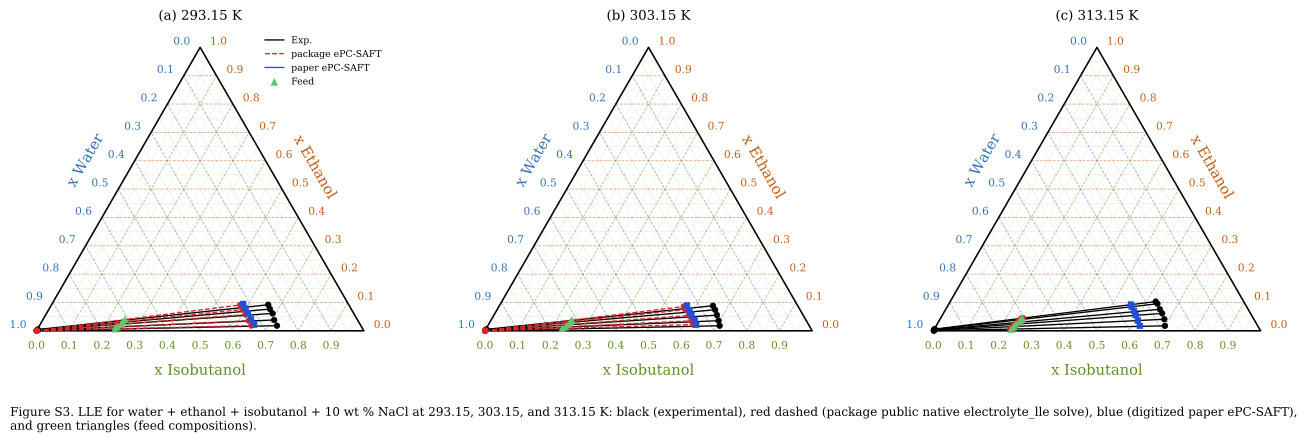

Source data for this figure (header and first rows):
figure_file, axes_index, axes_title, x_label, y_label, artist_type, artist_label, color, linestyle, marker, linewidth, series_index, point_index, x, y, width, height
figure_s3.png, 0, (a) 293.15 K, , , line, , #000000, -, , 1.2, 0, 0, 0, 0, , 
figure_s3.png, 0, (a) 293.15 K, , , line, , #000000, -, , 1.2, 0, 1, 1, 0, , 
figure_s3.png, 0, (a) 293.15 K, , , line, , #000000, -, , 1.2, 0, 2, 0.5, 0.866, , 
figure_s3.png, 0, (a) 293.15 K, , , line, , #000000, -, , 1.2, 0, 3, 0, 0, , 
figure_s3.png, 0, (a) 293.15 K, , , line, , #c25a14, --, , 0.35, 1, 0, 0.025, 0.0433, , 
figure_s3.png, 0, (a) 293.15 K, , , line, , #c25a14, --, , 0.35, 1, 1, 0.975, 0.0433, , 
figure_s3.png, 0, (a) 293.15 K, , , line, , #5f8f1f, --, , 0.35, 2, 0, 0.05, 0, , 
figure_s3.png, 0, (a) 293.15 K, , , line, , #5f8f1f, --, , 0.35, 2, 1, 0.525, 0.8227, , 
figure_s3.png, 0, (a) 293.15 K, , , line, , #2f6fb3, --, , 0.35, 3, 0, 0.95, 0, , 
figure_s3.png, 0, (a) 293.15 K, , , line, , #2f6fb3, --, , 0.35, 3, 1, 0.475, 0.8227, , 
figure_s3.png, 0, (a) 293.15 K, , , line, , #c25a14, --, , 0.6, 4, 0, 0.05, 0.0866, , 
figure_s3.png, 0, (a) 293.15 K, , , line, , #c25a14, --, , 0.6, 4, 1, 0.95, 0.0866, , 
figure_s3.png, 0, (a) 293.15 K, , , line, , #5f8f1f, --, , 0.6, 5, 0, 0.1, 0, , 
figure_s3.png, 0, (a) 293.15 K, , , line, , #5f8f1f, --, , 0.6, 5, 1, 0.55, 0.7794, , 
figure_s3.png, 0, (a) 293.15 K, , , line, , #2f6fb3, --, , 0.6, 6, 0, 0.9, 0, , 
figure_s3.png, 0, (a) 293.15 K, , , line, , #2f6fb3, --, , 0.6, 6, 1, 0.45, 0.7794, , 
figure_s3.png, 0, (a) 293.15 K, , , line, , #c25a14, --, , 0.35, 7, 0, 0.075, 0.1299, , 
figure_s3.png, 0, (a) 293.15 K, , , line, , #c25a14, --, , 0.35, 7, 1, 0.925, 0.1299, , 
figure_s3.png, 0, (a) 293.15 K, , , line, , #5f8f1f, --, , 0.35, 8, 0, 0.15, 0, , 
figure_s3.png, 0, (a) 293.15 K, , , line, , #5f8f1f, --, , 0.35, 8, 1, 0.575, 0.7361, , 
figure_s3.png, 0, (a) 293.15 K, , , line, , #2f6fb3, --, , 0.35, 9, 0, 0.85, 0, , 
figure_s3.png, 0, (a) 293.15 K, , , line, , #2f6fb3, --, , 0.35, 9, 1, 0.425, 0.7361, , 
figure_s3.png, 0, (a) 293.15 K, , , line, , #c25a14, --, , 0.6, 10, 0, 0.1, 0.1732, , 
figure_s3.png, 0, (a) 293.15 K, , , line, , #c25a14, --, , 0.6, 10, 1, 0.9, 0.1732, , 
figure_s3.png, 0, (a) 293.15 K, , , line, , #5f8f1f, --, , 0.6, 11, 0, 0.2, 0, , 
figure_s3.png, 0, (a) 293.15 K, , , line, , #5f8f1f, --, , 0.6, 11, 1, 0.6, 0.6928, , 
figure_s3.png, 0, (a) 293.15 K, , , line, , #2f6fb3, --, , 0.6, 12, 0, 0.8, 0, , 
figure_s3.png, 0, (a) 293.15 K, , , line, , #2f6fb3, --, , 0.6, 12, 1, 0.4, 0.6928, , 
figure_s3.png, 0, (a) 293.15 K, , , line, , #c25a14, --, , 0.35, 13, 0, 0.125, 0.2165, , 
figure_s3.png, 0, (a) 293.15 K, , , line, , #c25a14, --, , 0.35, 13, 1, 0.875, 0.2165, , 
figure_s3.png, 0, (a) 293.15 K, , , line, , #5f8f1f, --, , 0.35, 14, 0, 0.25, 0, , 
figure_s3.png, 0, (a) 293.15 K, , , line, , #5f8f1f, --, , 0.35, 14, 1, 0.625, 0.6495, , 
figure_s3.png, 0, (a) 293.15 K, , , line, , #2f6fb3, --, , 0.35, 15, 0, 0.75, 0, , 
figure_s3.png, 0, (a) 293.15 K, , , line, , #2f6fb3, --, , 0.35, 15, 1, 0.375, 0.6495, , 
figure_s3.png, 0, (a) 293.15 K, , , line, , #c25a14, --, , 0.6, 16, 0, 0.15, 0.2598, , 
figure_s3.png, 0, (a) 293.15 K, , , line, , #c25a14, --, , 0.6, 16, 1, 0.85, 0.2598, , 
figure_s3.png, 0, (a) 293.15 K, , , line, , #5f8f1f, --, , 0.6, 17, 0, 0.3, 0, , 
figure_s3.png, 0, (a) 293.15 K, , , line, , #5f8f1f, --, , 0.6, 17, 1, 0.65, 0.6062, , 
figure_s3.png, 0, (a) 293.15 K, , , line, , #2f6fb3, --, , 0.6, 18, 0, 0.7, 0, , 
figure_s3.png, 0, (a) 293.15 K, , , line, , #2f6fb3, --, , 0.6, 18, 1, 0.35, 0.6062, , 
figure_s3.png, 0, (a) 293.15 K, , , line, , #c25a14, --, , 0.35, 19, 0, 0.175, 0.3031, , 
figure_s3.png, 0, (a) 293.15 K, , , line, , #c25a14, --, , 0.35, 19, 1, 0.825, 0.3031, , 
figure_s3.png, 0, (a) 293.15 K, , , line, , #5f8f1f, --, , 0.35, 20, 0, 0.35, 0, , 
figure_s3.png, 0, (a) 293.15 K, , , line, , #5f8f1f, --, , 0.35, 20, 1, 0.675, 0.5629, , 
figure_s3.png, 0, (a) 293.15 K, , , line, , #2f6fb3, --, , 0.35, 21, 0, 0.65, 0, , 
figure_s3.png, 0, (a) 293.15 K, , , line, , #2f6fb3, --, , 0.35, 21, 1, 0.325, 0.5629, , 
figure_s3.png, 0, (a) 293.15 K, , , line, , #c25a14, --, , 0.6, 22, 0, 0.2, 0.3464, , 
figure_s3.png, 0, (a) 293.15 K, , , line, , #c25a14, --, , 0.6, 22, 1, 0.8, 0.3464, , 
figure_s3.png, 0, (a) 293.15 K, , , line, , #5f8f1f, --, , 0.6, 23, 0, 0.4, 0, , 
figure_s3.png, 0, (a) 293.15 K, , , line, , #5f8f1f, --, , 0.6, 23, 1, 0.7, 0.5196, , 
figure_s3.png, 0, (a) 293.15 K, , , line, , #2f6fb3, --, , 0.6, 24, 0, 0.6, 0, , 
figure_s3.png, 0, (a) 293.15 K, , , line, , #2f6fb3, --, , 0.6, 24, 1, 0.3, 0.5196, , 
figure_s3.png, 0, (a) 293.15 K, , , line, , #c25a14, --, , 0.35, 25, 0, 0.225, 0.3897, , 
figure_s3.png, 0, (a) 293.15 K, , , line, , #c25a14, --, , 0.35, 25, 1, 0.775, 0.3897, , 
figure_s3.png, 0, (a) 293.15 K, , , line, , #5f8f1f, --, , 0.35, 26, 0, 0.45, 0, , 
figure_s3.png, 0, (a) 293.15 K, , , line, , #5f8f1f, --, , 0.35, 26, 1, 0.725, 0.4763, , 
figure_s3.png, 0, (a) 293.15 K, , , line, , #2f6fb3, --, , 0.35, 27, 0, 0.55, 0, , 
figure_s3.png, 0, (a) 293.15 K, , , line, , #2f6fb3, --, , 0.35, 27, 1, 0.275, 0.4763, , 
figure_s3.png, 0, (a) 293.15 K, , , line, , #c25a14, --, , 0.6, 28, 0, 0.25, 0.433, , 
figure_s3.png, 0, (a) 293.15 K, , , line, , #c25a14, --, , 0.6, 28, 1, 0.75, 0.433, , 
... 470 more rows
